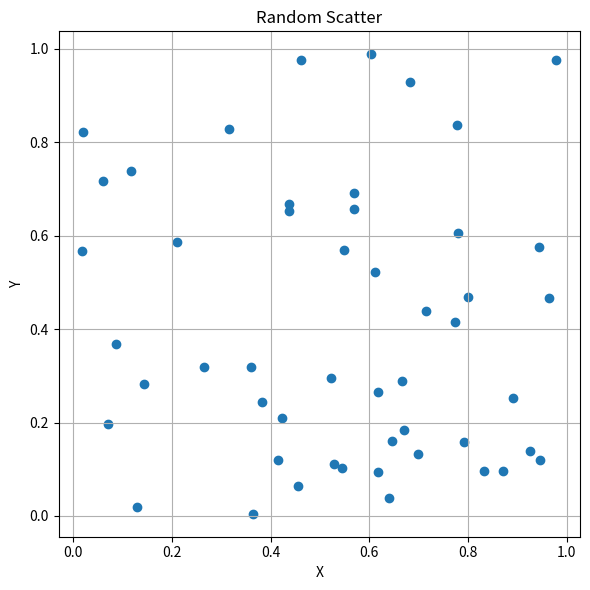

The matplotlib source for this figure:
#code:3 ExploringRelationships.py scatter_plot
import numpy as np
import matplotlib.pyplot as plt

np.random.seed(0)
x = np.random.rand(50)
y = np.random.rand(50)

plt.figure(figsize=(6, 6))
plt.scatter(x, y)
plt.title('Random Scatter')
plt.xlabel('X')
plt.ylabel('Y')
plt.grid(True)
plt.tight_layout()
plt.show()
